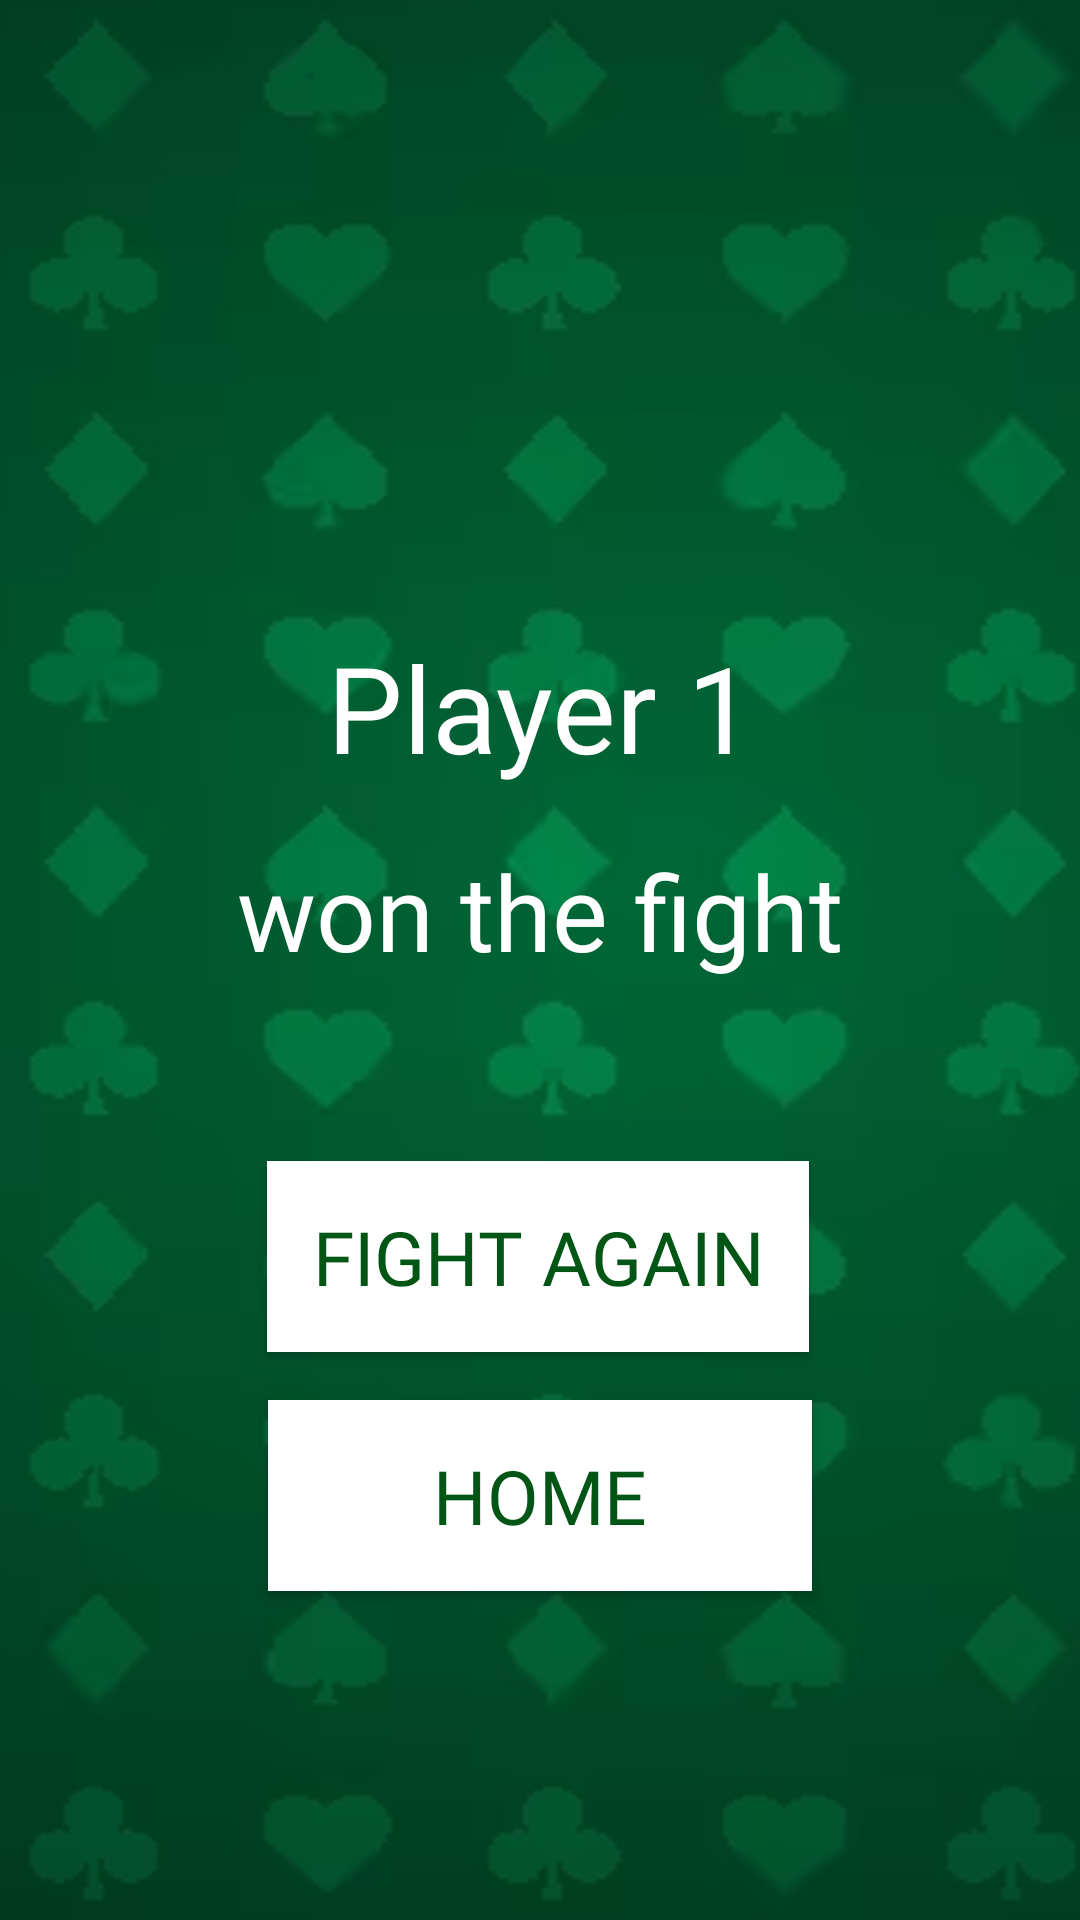

Android layout source for this screen:
<!-- AndroidManifest.xml: application theme Theme.Crowns -->
<!-- res/layout/activity_win.xml -->
<?xml version="1.0" encoding="utf-8"?>
<androidx.constraintlayout.widget.ConstraintLayout xmlns:android="http://schemas.android.com/apk/res/android"
    xmlns:app="http://schemas.android.com/apk/res-auto"
    xmlns:tools="http://schemas.android.com/tools"
    android:layout_width="match_parent"
    android:layout_height="match_parent"
    android:background="@drawable/bgmain"
    tools:context=".WinActivity">


    <TextView
        android:id="@+id/tvPlayerName"
        android:layout_width="wrap_content"
        android:layout_height="wrap_content"
        android:fontFamily="@font/cruiserfortresshalftone"
        android:gravity="center"
        android:text="Player 1"
        android:textColor="@color/white"
        android:textSize="40dp"
        app:layout_constraintBottom_toBottomOf="parent"
        app:layout_constraintEnd_toEndOf="parent"
        app:layout_constraintStart_toStartOf="parent"
        app:layout_constraintTop_toTopOf="parent"
        app:layout_constraintVertical_bias="0.356" />

    <TextView
        android:id="@+id/tvWon"
        android:layout_width="wrap_content"
        android:layout_height="wrap_content"
        android:layout_marginTop="18dp"
        android:fontFamily="@font/cruiserfortresscondensed"
        android:gravity="center"
        android:text="won the fight"
        android:textColor="@color/white"
        android:textSize="35dp"
        app:layout_constraintEnd_toEndOf="parent"
        app:layout_constraintStart_toStartOf="parent"
        app:layout_constraintTop_toBottomOf="@+id/tvPlayerName" />

    <androidx.appcompat.widget.AppCompatButton
        android:id="@+id/btnAgain"
        android:layout_width="wrap_content"
        android:layout_height="wrap_content"
        android:layout_marginTop="60dp"
        android:background="@color/white"
        android:fontFamily="@font/gepestev"
        android:gravity="center"
        android:padding="15dp"
        android:text="FIGHT AGAIN"
        android:textColor="#015515"
        android:textSize="25dp"
        app:layout_constraintEnd_toEndOf="parent"
        app:layout_constraintHorizontal_bias="0.497"
        app:layout_constraintStart_toStartOf="parent"
        app:layout_constraintTop_toBottomOf="@+id/tvWon" />

    <androidx.appcompat.widget.AppCompatButton
        android:id="@+id/btnBack"
        android:layout_width="wrap_content"
        android:layout_height="wrap_content"
        android:layout_marginTop="16dp"
        android:background="@color/white"
        android:fontFamily="@font/gepestev"
        android:gravity="center"
        android:paddingVertical="15dp"
        android:paddingHorizontal="55sp"
        android:text="Home"
        android:textColor="#015515"
        android:textSize="25dp"
        app:layout_constraintBottom_toBottomOf="parent"
        app:layout_constraintEnd_toEndOf="parent"
        app:layout_constraintStart_toStartOf="parent"
        app:layout_constraintTop_toBottomOf="@+id/btnAgain"
        app:layout_constraintVertical_bias="0.0" />
</androidx.constraintlayout.widget.ConstraintLayout>
<!-- resources referenced by this layout -->
<resources>
  <!-- drawable bgmain: png bitmap (drawable, 278708 bytes) -->
  <style name="Theme.Crowns" parent="Base.Theme.Crowns" />
  <style name="Base.Theme.Crowns" parent="Theme.Material3.DayNight">
          
          
      </style>
  <!-- not gathered from this repository: default colours our renderer supplied (Android Studio template values) -->
  <color name="white">#FFFFFFFF</color>
</resources>
